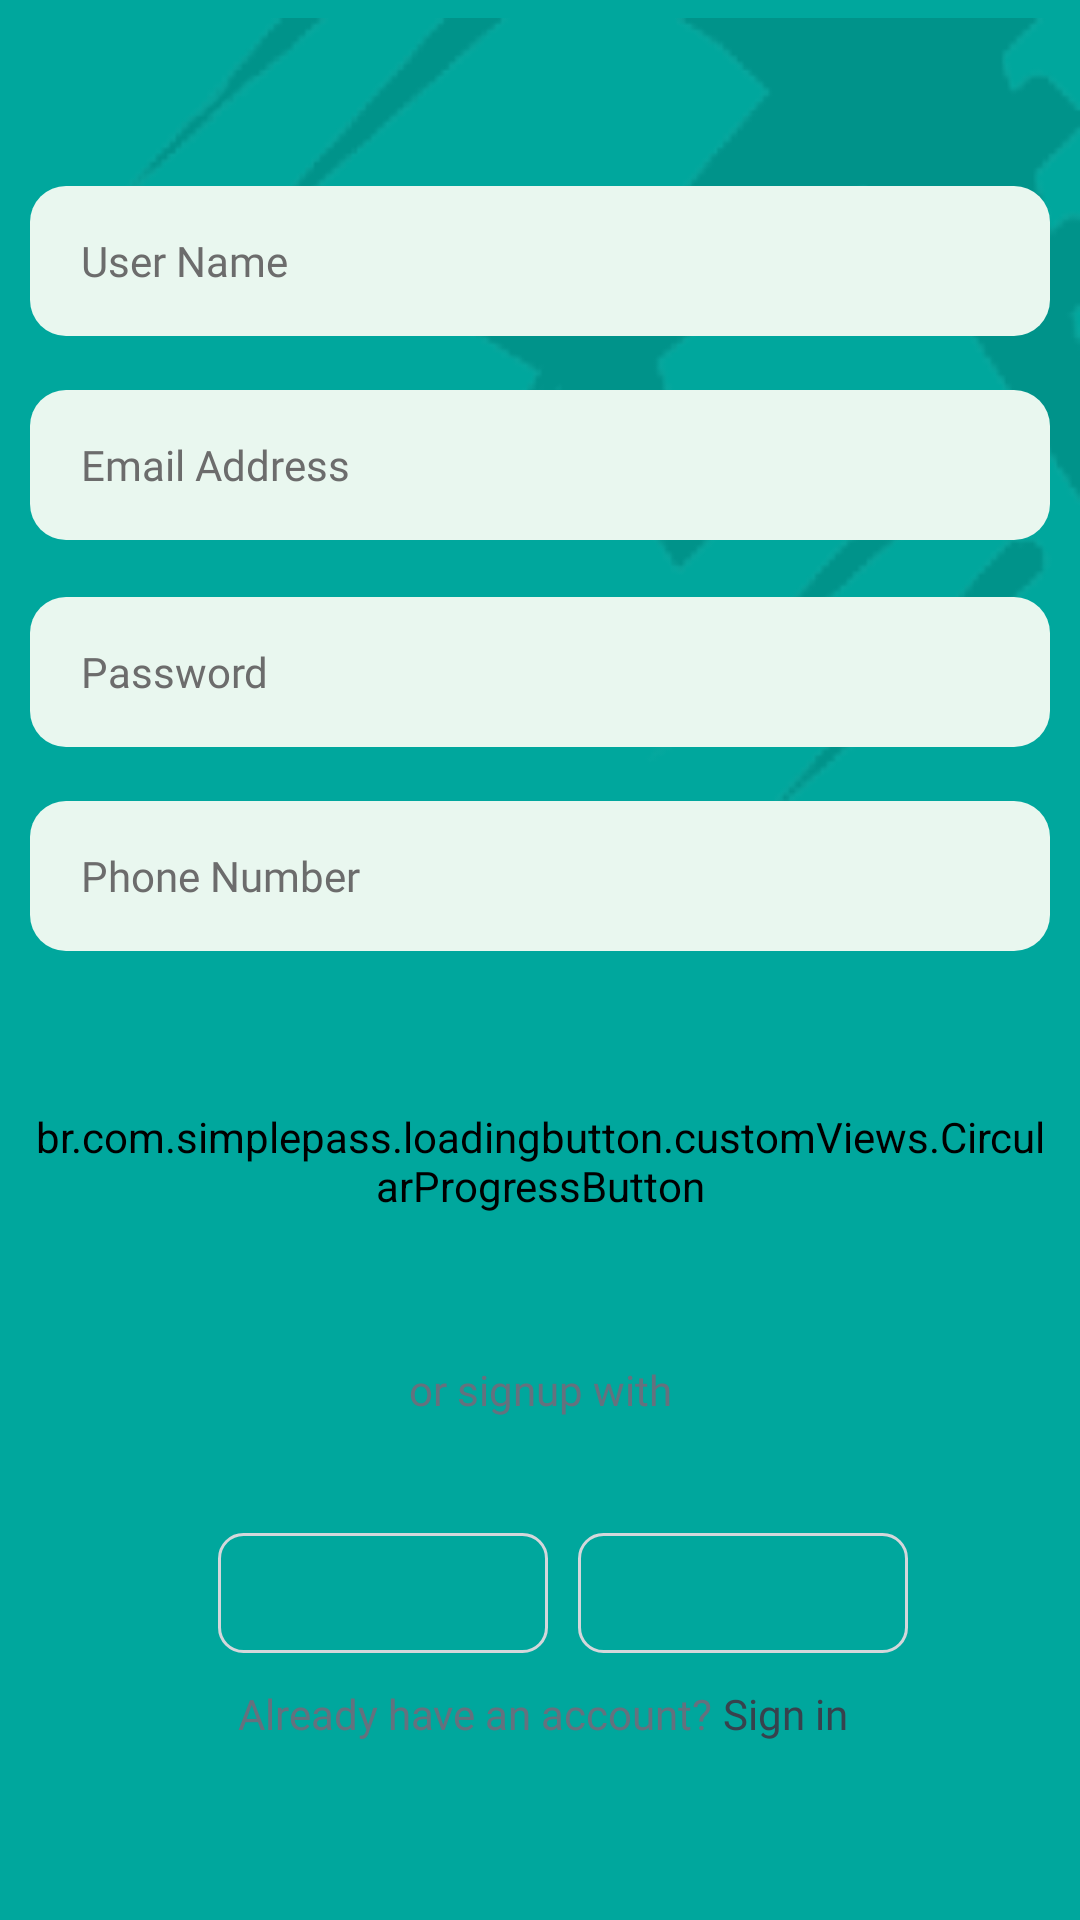

Produce the Android XML layout that renders to this screen, including the resource entries it uses.
<!-- AndroidManifest.xml: application theme Theme.TravelSmart -->
<!-- res/layout/fragment_signup.xml -->
<?xml version="1.0" encoding="utf-8"?>
<androidx.constraintlayout.widget.ConstraintLayout xmlns:android="http://schemas.android.com/apk/res/android"
    android:id="@+id/main"
    xmlns:app="http://schemas.android.com/apk/res-auto"
    xmlns:tools="http://schemas.android.com/tools"
    android:layout_width="match_parent"
    android:layout_height="match_parent"
    android:background="@color/dark_green">

    <ImageView
        android:id="@+id/imageView"
        android:layout_width="wrap_content"
        android:layout_height="wrap_content"
        app:layout_constraintEnd_toEndOf="parent"
        app:layout_constraintTop_toTopOf="parent"
        app:srcCompat="@drawable/plane_shadow" />

    <View
        android:id="@+id/view"
        android:layout_width="match_parent"
        android:layout_height="650dp"
        android:background="@drawable/bg_white_tc"
        app:layout_constraintBottom_toBottomOf="parent"
        tools:layout_editor_absoluteX="0dp" />

    <EditText
        android:id="@+id/ed_userName"
        android:layout_width="340dp"
        android:layout_height="50dp"
        android:background="@drawable/bg_light_green_c"
        android:fontFamily="@font/montserrat_regular"
        android:hint="@string/user_name"
        android:paddingLeft="17dp"
        android:paddingRight="17dp"
        android:textColorHint="@color/dark_grey"
        android:textSize="14sp"
        android:textColor="@color/dark_blue"
        android:inputType="text"
        app:layout_constraintBottom_toTopOf="@+id/ed_email"
        app:layout_constraintEnd_toEndOf="parent"
        app:layout_constraintStart_toStartOf="parent"
        app:layout_constraintTop_toTopOf="@+id/view"
        app:layout_constraintVertical_bias="0.8"/>

    <EditText
        android:id="@+id/ed_email"
        android:layout_width="340dp"
        android:layout_height="50dp"
        android:background="@drawable/bg_light_green_c"
        android:fontFamily="@font/montserrat_regular"
        android:hint="@string/email_address"
        android:paddingLeft="17dp"
        android:paddingRight="17dp"
        android:inputType="textEmailAddress"
        android:textColor="@color/dark_blue"
        android:textColorHint="@color/dark_grey"
        android:textSize="14sp"
        app:layout_constraintBottom_toTopOf="@+id/ed_password"
        app:layout_constraintEnd_toEndOf="parent"
        app:layout_constraintStart_toStartOf="parent"
        app:layout_constraintTop_toTopOf="@+id/view"
        app:layout_constraintVertical_bias="0.88" />

    <EditText
        android:id="@+id/ed_password"
        android:layout_width="340dp"
        android:layout_height="50dp"
        android:background="@drawable/bg_light_green_c"
        android:fontFamily="@font/montserrat_regular"
        android:hint="@string/password"
        android:paddingLeft="17dp"
        android:paddingRight="17dp"
        android:inputType="textPassword"
        android:textColor="@color/dark_blue"
        android:textColorHint="@color/dark_grey"
        android:textSize="14sp"
        app:layout_constraintBottom_toTopOf="@+id/ed_contact"
        app:layout_constraintEnd_toEndOf="parent"
        app:layout_constraintStart_toStartOf="parent"
        app:layout_constraintTop_toTopOf="@+id/view"
        app:layout_constraintVertical_bias="0.92" />

    <EditText
        android:id="@+id/ed_contact"
        android:layout_width="340dp"
        android:layout_height="50dp"
        android:paddingRight="17dp"
        android:background="@drawable/bg_light_green_c"
        android:fontFamily="@font/montserrat_regular"
        android:hint="@string/phone_number"
        android:paddingLeft="17dp"
        android:inputType="textPhonetic"
        android:textColor="@color/dark_blue"
        android:textColorHint="@color/dark_grey"
        android:textSize="14sp"
        app:layout_constraintBottom_toTopOf="@+id/b_sign_up"
        app:layout_constraintEnd_toEndOf="parent"
        app:layout_constraintStart_toStartOf="parent"
        app:layout_constraintTop_toTopOf="@+id/view"
        app:layout_constraintVertical_bias="0.86" />

    <TextView
        android:id="@+id/txError"
        android:layout_width="330dp"
        android:layout_height="wrap_content"
        android:fontFamily="@font/montserrat_regular"
        android:paddingTop="5dp"
        android:textColor="@color/error"
        android:textSize="12.5sp"
        app:layout_constraintEnd_toEndOf="parent"
        app:layout_constraintStart_toStartOf="parent"
        app:layout_constraintTop_toBottomOf="@+id/ed_userName"
        android:visibility="gone"/>

    <br.com.simplepass.loadingbutton.customViews.CircularProgressButton
        android:id="@+id/b_sign_up"
        android:layout_width="340dp"
        android:layout_height="50dp"
        android:background="@drawable/bg_dark_green_c"
        android:backgroundTint="@color/dark_green"
        android:fontFamily="@font/manrope_bold"
        android:text="@string/st_continue"
        android:textAllCaps="false"
        android:textColor="@color/white"
        android:textSize="16sp"
        app:layout_constraintBottom_toBottomOf="parent"
        app:layout_constraintEnd_toEndOf="parent"
        app:layout_constraintHorizontal_bias="0.507"
        app:layout_constraintStart_toStartOf="parent"
        app:layout_constraintTop_toTopOf="@+id/view"
        app:layout_constraintVertical_bias="0.62" />


    <TextView
        android:id="@+id/textView3"
        android:layout_width="wrap_content"
        android:layout_height="wrap_content"
        android:fontFamily="@font/montserrat_regular"
        android:text="or signup with"
        android:textColor="@color/grey_tone"
        android:textSize="14sp"
        app:layout_constraintBottom_toBottomOf="@+id/view"
        app:layout_constraintEnd_toEndOf="parent"
        app:layout_constraintStart_toStartOf="parent"
        app:layout_constraintTop_toBottomOf="@+id/b_sign_up"
        app:layout_constraintVertical_bias="0.2"/>

    <View
        android:id="@+id/view2"
        android:layout_width="110dp"
        android:layout_height="40dp"
        android:background="@drawable/bg_stroke_c"
        app:layout_constraintBottom_toBottomOf="@+id/view"
        app:layout_constraintEnd_toEndOf="parent"
        app:layout_constraintHorizontal_bias="0.29"
        app:layout_constraintStart_toStartOf="parent"
        app:layout_constraintTop_toBottomOf="@+id/textView3"
        app:layout_constraintVertical_bias="0.3" />

    <View
        android:layout_width="110dp"
        android:layout_height="40dp"
        android:background="@drawable/bg_stroke_c"
        app:layout_constraintBottom_toBottomOf="@+id/view"
        app:layout_constraintEnd_toEndOf="parent"
        app:layout_constraintHorizontal_bias="0.15"
        app:layout_constraintStart_toEndOf="@+id/view2"
        app:layout_constraintTop_toBottomOf="@+id/textView3"
        app:layout_constraintVertical_bias="0.3" />

    <TextView
        android:id="@+id/textView4"
        android:layout_width="wrap_content"
        android:layout_height="wrap_content"
        android:fontFamily="@font/montserrat_regular"
        android:text="Already have an account? "
        android:textColor="@color/grey_tone"
        android:textSize="14sp"
        app:layout_constraintBottom_toBottomOf="parent"
        app:layout_constraintEnd_toEndOf="parent"
        app:layout_constraintHorizontal_bias="0.4"
        app:layout_constraintStart_toStartOf="parent"
        app:layout_constraintTop_toBottomOf="@+id/textView3"
        app:layout_constraintVertical_bias="0.6" />

    <TextView
        android:id="@+id/signIn"
        android:layout_width="wrap_content"
        android:layout_height="wrap_content"
        android:fontFamily="@font/montserrat_regular"
        android:text="@string/sign_in"
        android:textColor="@color/grey"
        android:textSize="14sp"
        app:layout_constraintBottom_toBottomOf="@+id/textView4"
        app:layout_constraintStart_toEndOf="@+id/textView4" />

</androidx.constraintlayout.widget.ConstraintLayout>
<!-- resources referenced by this layout -->
<resources>
  <color name="dark_blue">#262E36</color>
  <color name="dark_green">#00A79D</color>
  <color name="dark_grey">#6C6C6C</color>
  <color name="error">#FF0000</color>
  <color name="grey">#37424D</color>
  <color name="grey_tone">#65717E</color>
  <color name="white">#FFFFFFFF</color>
  <!-- drawable bg_dark_green_c (drawable-v24) -->
  <?xml version="1.0" encoding="utf-8"?>
  <shape xmlns:android="http://schemas.android.com/apk/res/android">
      <solid android:color="@color/dark_green" />
      <corners android:radius="12dp"/>
  </shape>
  <!-- drawable bg_light_green_c (drawable-v24) -->
  <?xml version="1.0" encoding="utf-8"?>
  <selector xmlns:android="http://schemas.android.com/apk/res/android">
      <item android:state_focused="true">
          <shape android:shape="rectangle">
              <stroke android:width="2dp" android:color="@color/dark_blue" />
              <solid android:color="@color/light_green" />
              <corners android:radius="12dp"/>
          </shape>
      </item>
      <item android:state_focused="false">
          <shape android:shape="rectangle">
              <solid android:color="@color/light_green" />
              <corners android:radius="12dp"/>
          </shape>
      </item>
  </selector>
  <!-- drawable bg_stroke_c (drawable-v24) -->
  <?xml version="1.0" encoding="utf-8"?>
  <shape xmlns:android="http://schemas.android.com/apk/res/android">
      <stroke android:color="#D4D7DB" android:width="1dp"/>
      <corners android:radius="8dp"/>
  </shape>
  <!-- drawable plane_shadow: png bitmap (drawable, 25491 bytes) -->
  <string name="email_address">Email Address</string>
  <string name="password">Password</string>
  <string name="phone_number">Phone Number</string>
  <string name="sign_in">Sign in</string>
  <string name="st_continue">Continue</string>
  <string name="user_name">User Name</string>
  <style name="Theme.TravelSmart" parent="Theme.AppCompat.Light.NoActionBar">
          
          <item name="colorPrimary">@color/purple_500</item>
          <item name="colorPrimaryVariant">@color/dark_green</item>
          <item name="colorOnPrimary">@color/trans_black</item>
          
          <item name="colorSecondary">@color/teal_200</item>
          <item name="colorSecondaryVariant">@color/teal_700</item>
          <item name="colorOnSecondary">@color/black</item>
          <item name="android:statusBarColor">@color/dark_green</item>
      </style>
  <color name="light_green">#E9F7EF</color>
  <color name="purple_500">#FF6200EE</color>
  <color name="trans_black">#80000000</color>
  <color name="teal_200">#80B5E5E3</color>
  <color name="teal_700">#FF018786</color>
  <color name="black">#FF000000</color>
</resources>
